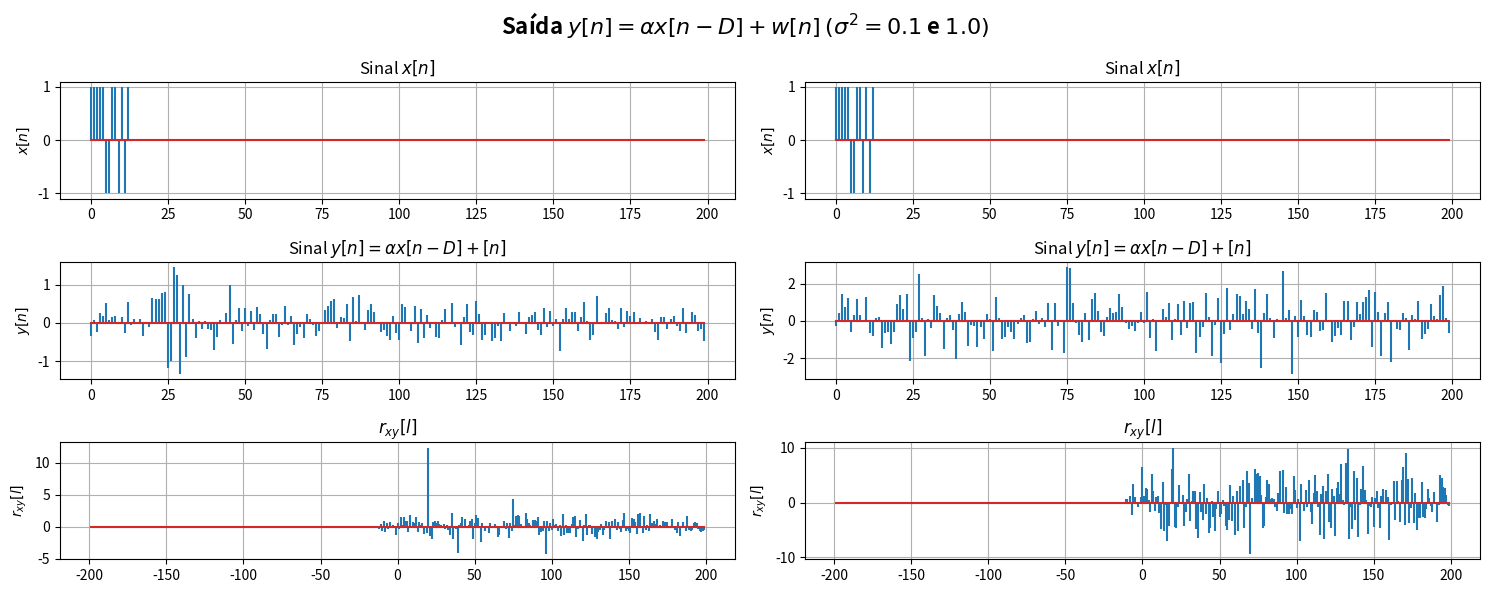

The matplotlib source for this figure:
import numpy as np
import matplotlib.pyplot as plt

# Parâmetros de simulação:
N = 200                 # Tempo amostrado
n = np.arange(0, N) # Vetor espaço amostral


# Declarando função da saída:
def gera_saida(x, variancia, N):
    # Parâmetros do sistema:
    alpha = 0.9
    D = 20

    # => Sinal x[n-D]:
    x_desl_D = np.zeros(N)
    x_desl_D[D:(D+len(x))] = x

    # => Erro Gaussiano:
    w = np.random.normal(0, np.sqrt(variancia), N)

    # => saída:
    saida = alpha*x_desl_D + w

    return x_desl_D, saida

# ==================================================
x = [+1, +1, +1, +1, +1, -1, -1, +1, +1, -1, +1, -1, +1]

# => Sinal x[n] com espaço amostral de 200:
xN = np.zeros(N)
xN[:len(x)] = x

# ==================================================
# Plotagem:
fig = plt.figure(figsize=(15,6))
gs = fig.add_gridspec(3, 2)

variancias = [0.1, 1.0]
plt.suptitle(f'Saída $y[n] = αx[n-D] + w[n]$ $(σ^2={variancias[0]}$ e ${variancias[1]})$', fontsize=16, fontweight='bold')

for i in range(len(variancias)):
    xD, y = gera_saida(x, variancias[i], N)

    # sinal x[n]:
    ax1 = fig.add_subplot(gs[0, i])
    ax1.stem(n, xN, markerfmt='')
    ax1.set_title('Sinal $x[n]$')
    ax1.set_ylabel('$x[n]$')
    ax1.grid(True)

    # sinal y[n]:
    ax2 = fig.add_subplot(gs[1, i])
    ax2.stem(n, y, markerfmt='')
    ax2.set_title('Sinal $y[n] = α x[n-D] + [n]$')
    ax2.set_ylabel('$y[n]$')
    ax2.grid(True)

    # ==================================================
    # Cálculo da correlação cruzada r_xy:

    # r_xy:
    r_xy = np.correlate(y, xN, 'full')
    n_r = np.arange(-N+1, N)

    # D estimado:
    D_estimado = n_r[np.argmax(r_xy)]
    print(f'D estimado [σ^2 = {variancias[i]}]: {D_estimado}')

    ax3 = fig.add_subplot(gs[2, i])
    ax3.stem(n_r, r_xy, markerfmt='')
    ax3.set_title('$r_{xy}[l]$')
    ax3.set_ylabel('$r_{xy}[l]$')
    ax3.grid(True)


plt.tight_layout()
plt.show()